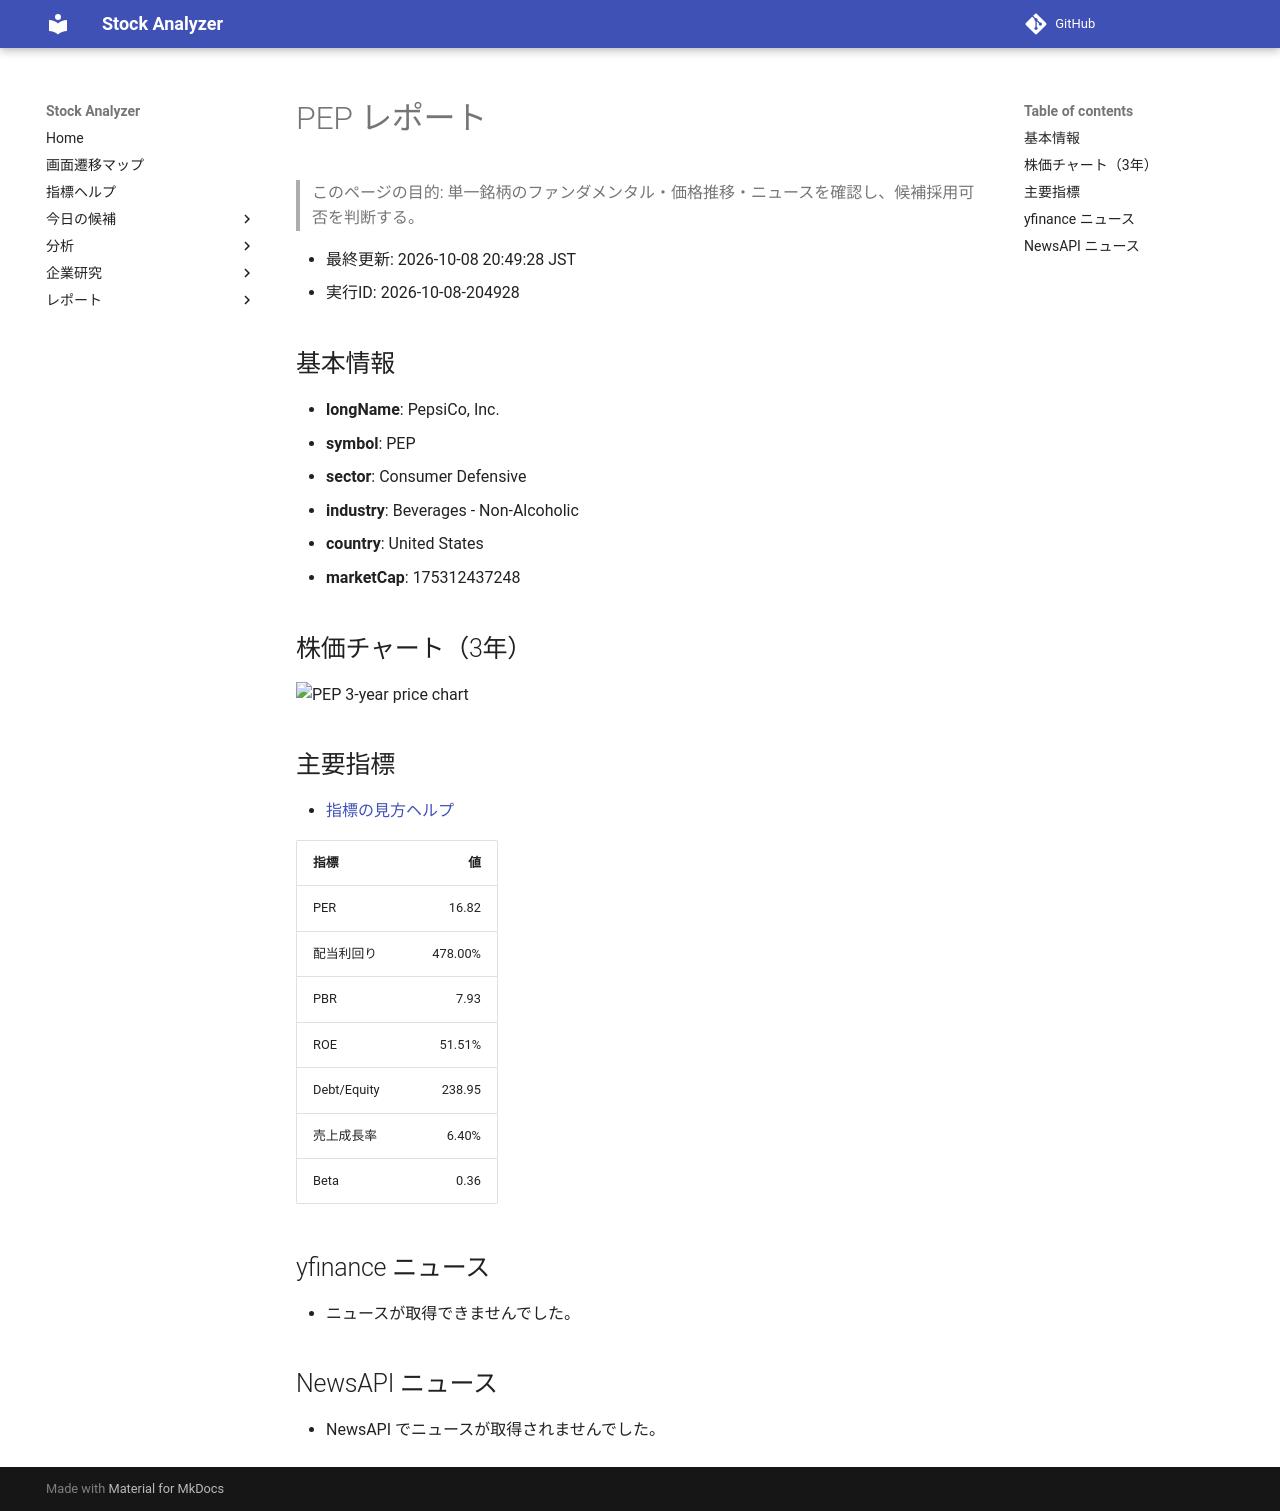

repository: Yumi-note/Making-APP · page: reports/2026-10-08/204928/PEP/index.html · generator: mkdocs

# PEP レポート

> このページの目的: 単一銘柄のファンダメンタル・価格推移・ニュースを確認し、候補採用可否を判断する。

- 最終更新: 2026-10-08 20:49:28 JST
- 実行ID: 2026-10-08-204928

## 基本情報

- **longName**: PepsiCo, Inc.
- **symbol**: PEP
- **sector**: Consumer Defensive
- **industry**: Beverages - Non-Alcoholic
- **country**: United States
- **marketCap**: 175312437248

## 株価チャート（3年）

![PEP 3-year price chart](PEP_3y.png)

## 主要指標

- [指標の見方ヘルプ](../../../../indicators.md)

| 指標 | 値 |
|---|---:|
| PER | 16.82 |
| 配当利回り | 478.00% |
| PBR | 7.93 |
| ROE | 51.51% |
| Debt/Equity | 238.95 |
| 売上成長率 | 6.40% |
| Beta | 0.36 |

## yfinance ニュース

- ニュースが取得できませんでした。

## NewsAPI ニュース

- NewsAPI でニュースが取得されませんでした。
